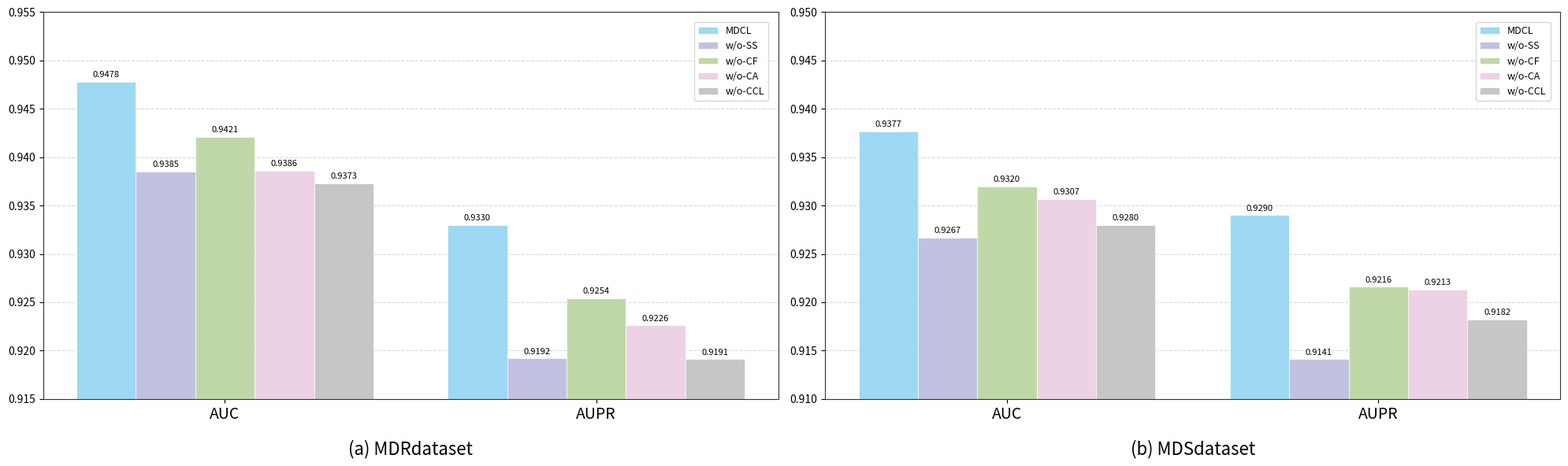

Here is the Python script that generated this plot:
import matplotlib.pyplot as plt
import numpy as np

# ==========================================
# 1. 全局数据与配置
# ==========================================
group_labels = ['AUC', 'AUPR']
model_names = ['MDCL', 'w/o-SS', 'w/o-CF', 'w/o-CA', 'w/o-CCL']
colors = ['#9DD9F3', '#C1C2E1', '#C0D8A8', '#EDD2E5', '#C6C6C6']

# --- MDR 数据 (左图) ---
mdr_auc = [0.9478, 0.9385, 0.9421, 0.9386, 0.9373]
mdr_aupr = [0.9330, 0.9192, 0.9254, 0.9226, 0.9191]

# --- MDS 数据 (右图) ---
mds_auc = [0.9377, 0.9267, 0.9320, 0.9307, 0.9280]
mds_aupr = [0.9290, 0.9141, 0.9216, 0.9213, 0.9182]


# ==========================================
# 2. 绘图辅助函数
# ==========================================
def draw_subplot(ax, auc_vals, aupr_vals, ylim_range, label_text):
    """
    绘制单个子图的函数
    """
    x = np.arange(len(group_labels))
    total_width = 0.8
    n_bars = len(model_names)
    bar_width = total_width / n_bars

    # 循环绘制柱子
    for i in range(n_bars):
        x_pos = x - (total_width / 2) + (i * bar_width) + (bar_width / 2)
        scores = [auc_vals[i], aupr_vals[i]]

        rects = ax.bar(x_pos, scores,
                       width=bar_width,
                       label=model_names[i],
                       color=colors[i],
                       edgecolor='white',
                       linewidth=0.5)

        # 添加数值标签
        for rect in rects:
            height = rect.get_height()
            ax.text(rect.get_x() + rect.get_width() / 2, height + 0.0003,
                    f'{height:.4f}',
                    ha='center', va='bottom',
                    fontsize=8,
                    color='black')

    # --- 样式设置 ---
    ax.set_ylim(ylim_range)  # 设置Y轴范围

    # 坐标轴标签
    ax.set_xticks(x)
    ax.set_xticklabels(group_labels, fontsize=14)  # 不加粗
    ax.tick_params(axis='y', labelsize=10)

    # 图例 (右上角，框内)
    ax.legend(loc='upper right',
              ncol=1,
              fontsize=9,
              edgecolor='#D3D3D3',
              framealpha=0.9,
              borderaxespad=1)

    # 网格线
    ax.yaxis.grid(True, linestyle='--', which='major', color='gray', alpha=0.3)
    ax.set_axisbelow(True)

    # 边框
    for spine in ax.spines.values():
        spine.set_visible(True)
        spine.set_color('#333333')
        spine.set_linewidth(0.8)

    # --- 关键：在下方添加 (a)/(b) 标注 ---
    # 已去掉 fontweight='bold'
    ax.set_xlabel(label_text, fontsize=16, labelpad=15)


# ==========================================
# 3. 主绘图逻辑
# ==========================================

# 创建画布：宽20，高6
fig, axes = plt.subplots(1, 2, figsize=(20, 6), dpi=300)

# --- 绘制左图 (a) MDR ---
draw_subplot(ax=axes[0],
             auc_vals=mdr_auc,
             aupr_vals=mdr_aupr,
             ylim_range=(0.915, 0.955),
             label_text='(a) MDRdataset')

# --- 绘制右图 (b) MDS ---
draw_subplot(ax=axes[1],
             auc_vals=mds_auc,
             aupr_vals=mds_aupr,
             ylim_range=(0.91, 0.95),
             label_text='(b) MDSdataset')

# 调整整体布局
plt.tight_layout()

# 保存图片
plt.savefig('ablation_study_combined_final.png', dpi=300, bbox_inches='tight')
plt.show()

print("图表已生成：ablation_study_combined_final.png")
